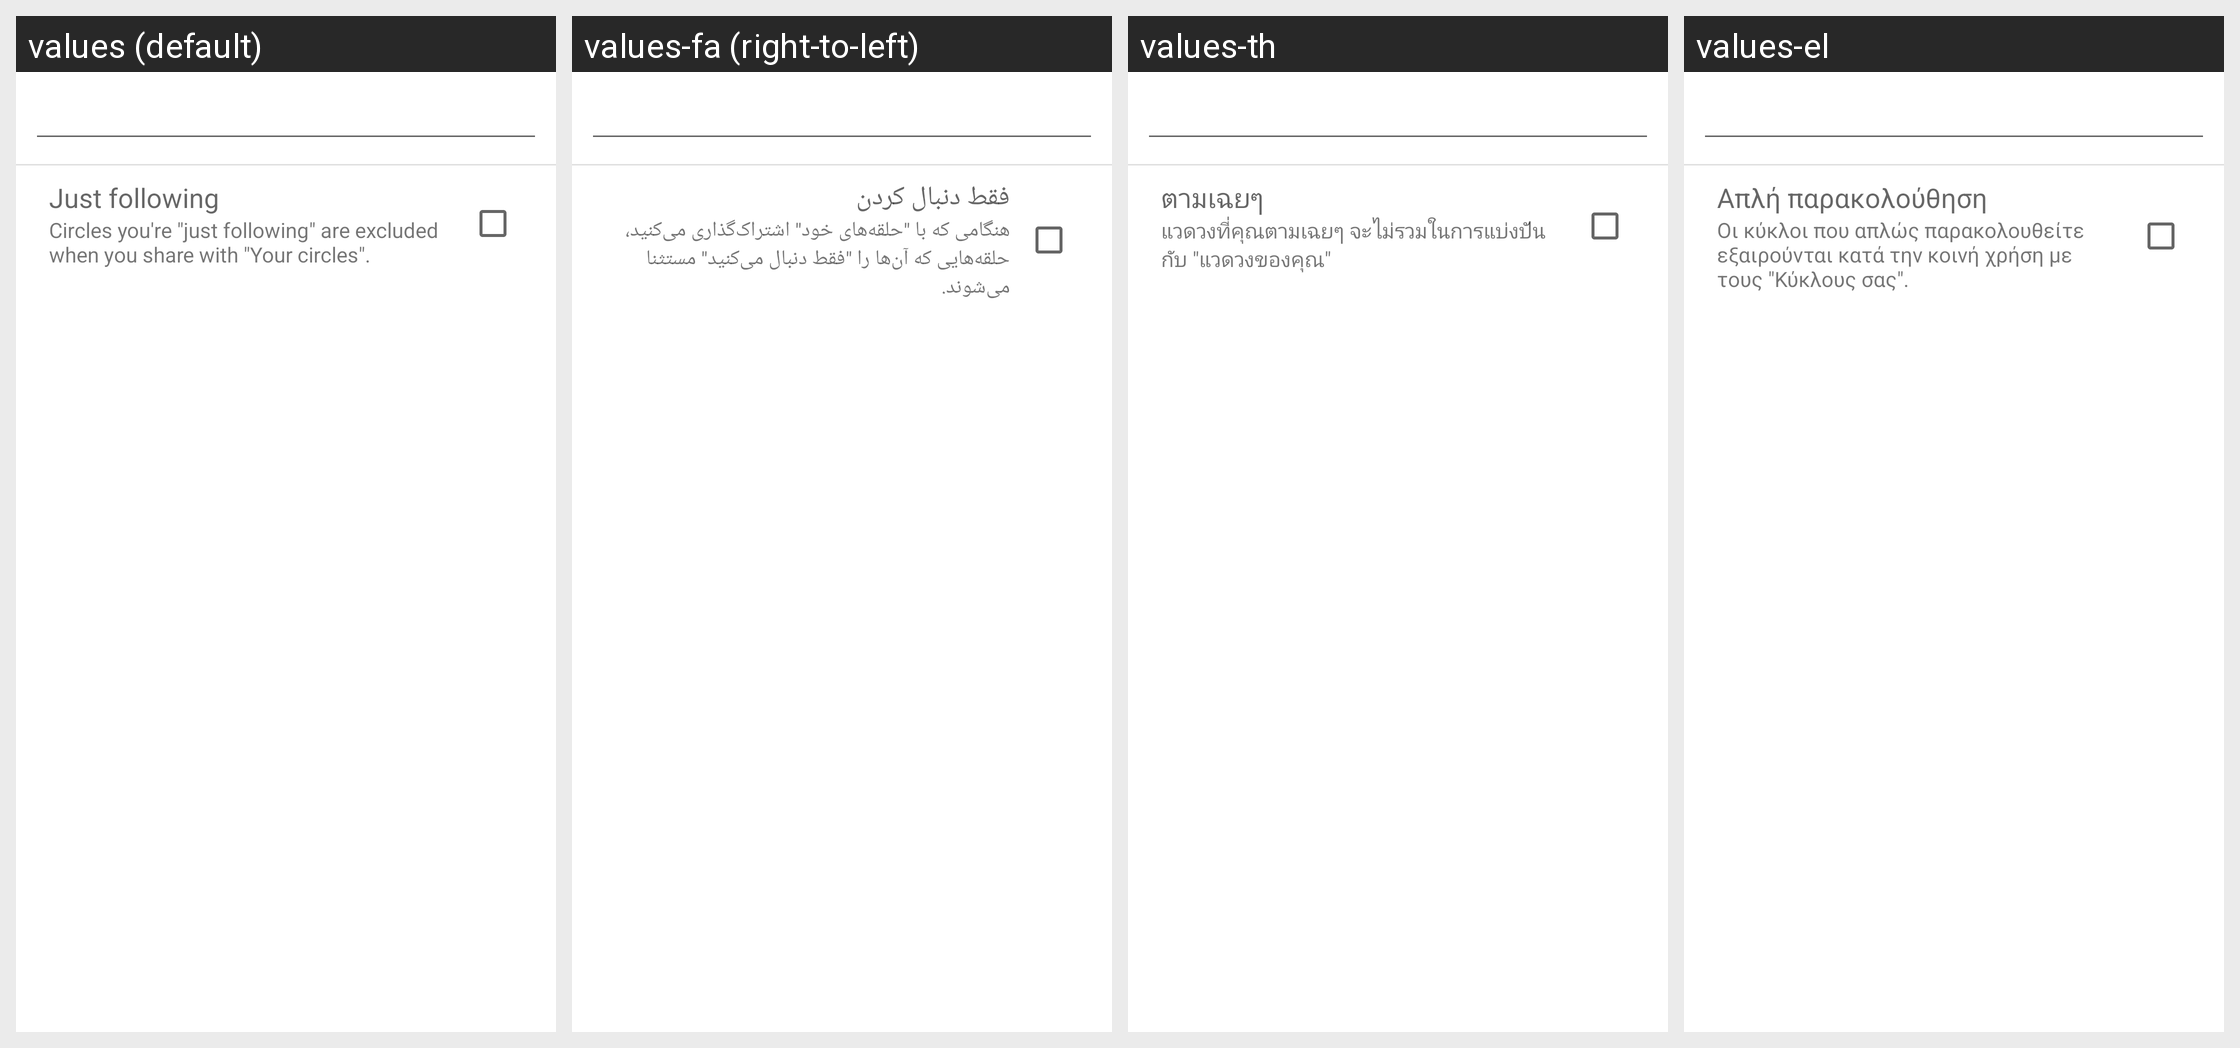

The Android screen above is rendered under several locales of the same app. Produce the string resources it draws, with the default and per-locale values.
Android screen res/layout/circle_properties_dialog.xml rendered under 4 locales, left to right: values (default), values-fa (right-to-left), values-th, values-el. Device: Nexus 5 (rendered at 1080×1920; each locale shown at half size, 540×960, under a caption strip naming it); theme Theme.MaterialComponents.DayNight.NoActionBar.
Other locales in the repository, not shown: values-af, values-am, values-ar, values-be, values-bg, values-ca, values-cs, values-da, values-de, values-en-rGB, values-es, values-es-rUS, values-et, values-fi, values-fr, values-hi, values-hr, values-hu, values-id, values-in, values-it, values-iw, values-ja, values-ko, values-lt, values-lv, values-ms, values-nb, values-nl, values-pl, values-pt, values-pt-rPT, values-ro, values-ru, values-sk, values-sl, values-sr, values-sv, values-sw, values-tl, values-tr, values-uk, values-vi, values-zh-rCN, values-zh-rTW, values-zu.
Strings drawn on this screen, with the default value and each locale's value (text and hints the layout hard-codes, and strings that could not be matched under every locale, appear in the picture but are not listed):

new_circle_just_following_title
  values: Just following
  values-fa: فقط دنبال کردن
  values-th: ตามเฉยๆ
  values-el: Απλή παρακολούθηση

new_circle_just_following_message
  values: Circles you're "just following" are excluded when you share with "Your circles".
  values-fa: هنگامی که با "حلقه‌های خود" اشتراک‌گذاری می‌کنید، حلقه‌هایی که آن‌ها را "فقط دنبال می‌کنید" مستثنا می‌شوند.
  values-th: แวดวงที่คุณตามเฉยๆ จะไม่รวมในการแบ่งปันกับ "แวดวงของคุณ"
  values-el: Οι κύκλοι που απλώς παρακολουθείτε εξαιρούνται κατά την κοινή χρήση με τους "Κύκλους σας".
